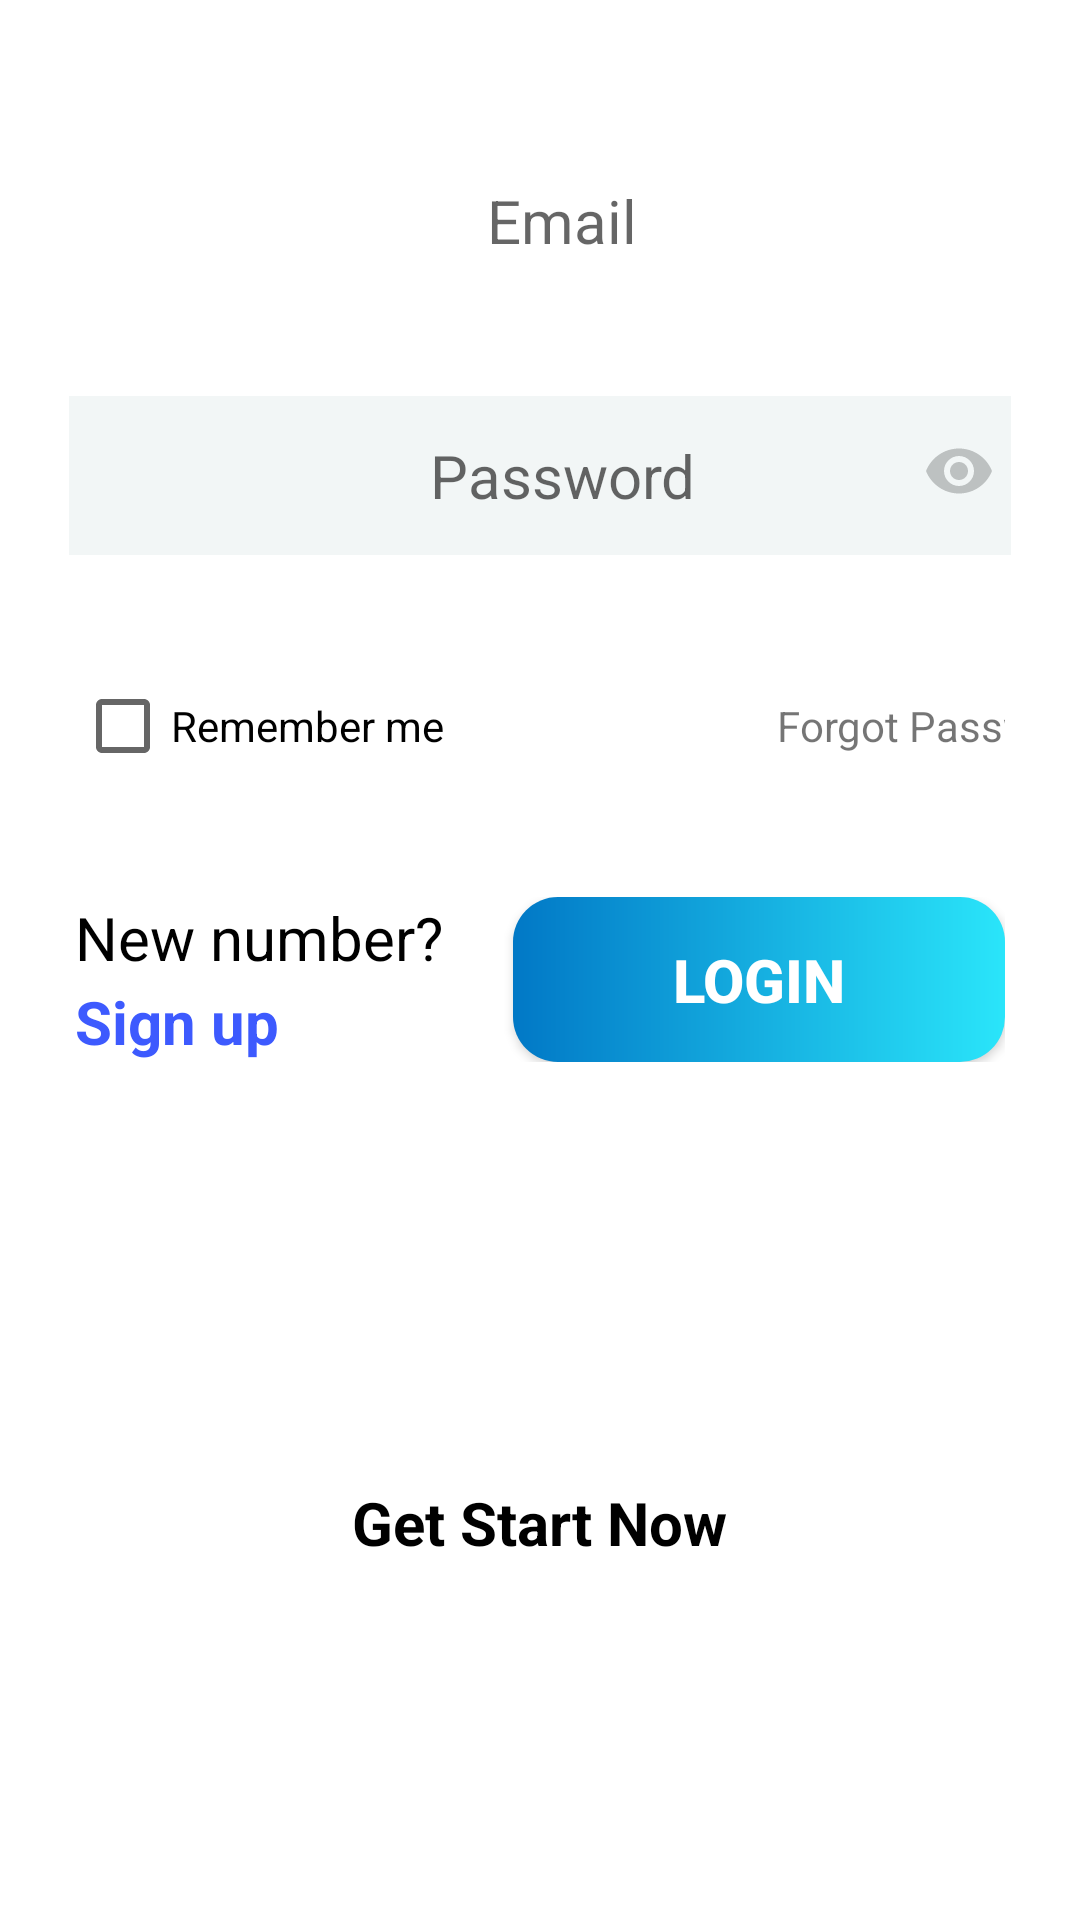

Layout XML and referenced resources for this Android screen:
<!-- AndroidManifest.xml: application theme Theme.MyAPIApplication -->
<!-- res/layout/login_fragment_customer.xml -->
<?xml version="1.0" encoding="utf-8"?>
<LinearLayout xmlns:android="http://schemas.android.com/apk/res/android"
    xmlns:tools="http://schemas.android.com/tools"
    android:layout_width="match_parent"
    android:layout_height="match_parent"
    xmlns:app="http://schemas.android.com/apk/res-auto"
    android:orientation="vertical"
    android:background="#FFFFFF"
    android:layout_marginTop="185dp"
    tools:context=".Customer.CustomerFragmentLogin">

    <EditText
        android:id="@+id/emailEtCusFrg"
        android:layout_width="match_parent"
        android:layout_height="wrap_content"
        android:hint="Email"
        android:textStyle="normal"
        android:textSize="20sp"
        android:inputType="textEmailAddress"
        android:background="@drawable/input_shape"
        android:bufferType="spannable"
        android:layout_marginHorizontal="23dp"
        android:paddingStart="15dp"
        android:paddingVertical="13dp"
        android:gravity="center"
        android:layout_marginTop="47dp"/>
    <FrameLayout
        android:layout_width="match_parent"
        android:layout_height="wrap_content"
        android:layout_marginHorizontal="23dp">

        <EditText
            android:id="@+id/passwordEtCusPFrgFrg"
            android:layout_width="match_parent"
            android:layout_height="wrap_content"
            android:layout_marginTop="32dp"
            android:background="#F2F6F6"
            android:gravity="center"
            android:hint="Password"
            android:inputType="textPassword"
            android:paddingVertical="13dp"
            android:paddingStart="15dp"
            android:textSize="20sp"
            android:textStyle="normal" />

        <ImageView
            android:id="@+id/imageViewEye"
            android:layout_width="25dp"
            android:layout_height="wrap_content"
            android:layout_gravity="end"
            android:layout_marginTop="45dp"
            android:layout_marginEnd="5dp"
            android:src="@drawable/ic__eye_24" />


    </FrameLayout>

    <LinearLayout
        android:layout_width="match_parent"
        android:layout_height="wrap_content"
        android:layout_marginTop="41dp"
        android:layout_marginHorizontal="25dp"
        android:orientation="horizontal">

        <CheckBox
            android:id="@+id/rememberMeRBCusFrgFrg"
            android:layout_width="144dp"
            android:layout_height="wrap_content"
            android:checked="false"
            android:text="Remember me"
             />

        <TextView
            android:id="@+id/forgotPasswordCusTv"
            android:layout_width="123dp"
            android:layout_height="wrap_content"
            android:layout_marginStart="80dp"
            android:gravity="end"

            android:text="Forgot Password?" />

    </LinearLayout>


    <androidx.constraintlayout.widget.ConstraintLayout
        android:layout_width="match_parent"
        android:layout_height="wrap_content"
        android:layout_marginHorizontal="25dp"
        android:layout_marginTop="41dp"
        >


        <TextView
            android:id="@+id/newNumberTvCusFrg"
            android:layout_width="wrap_content"
            android:layout_height="wrap_content"
            android:text="New number?"
            android:textColor="@color/black"
            android:textSize="20sp"
            app:layout_constraintStart_toStartOf="parent"
            app:layout_constraintTop_toTopOf="parent" />


        <Button
            android:id="@+id/loginBtnCusFrg"
            android:layout_width="164dp"
            android:layout_height="55dp"
            android:text="Login"
            android:textColor="#FFFFFF"
            android:textSize="20sp"
            android:background="@drawable/button_shape"
            android:textStyle="bold"
            app:layout_constraintBottom_toBottomOf="parent"
            app:layout_constraintEnd_toEndOf="parent"
            app:layout_constraintTop_toTopOf="parent" />

        <TextView
            android:id="@+id/signUpTvCusFrg"
            android:layout_width="wrap_content"
            android:layout_height="wrap_content"
            android:text="Sign up"
            android:textColor="#3D5AFE"
            android:textSize="20sp"
            android:textStyle="bold"
            app:layout_constraintBottom_toBottomOf="parent"
            app:layout_constraintStart_toStartOf="parent" />





    </androidx.constraintlayout.widget.ConstraintLayout>



    <TextView
        android:id="@+id/getStartTvCusFrg"
        android:layout_width="wrap_content"
        android:layout_height="wrap_content"
        android:text="Get Start Now"
        android:textColor="#000000"
        android:layout_gravity="center"
        android:layout_marginTop="140dp"
        android:drawableRight="@drawable/ic_go_24"
        android:textSize="20sp"
        android:textStyle="bold"/>




</LinearLayout>
<!-- resources referenced by this layout -->
<resources>
  <!-- drawable button_shape (drawable) -->
  <?xml version="1.0" encoding="utf-8"?>
  <shape android:shape="rectangle" xmlns:android="http://schemas.android.com/apk/res/android">
  
        <corners android:radius="15dp"/>
      <gradient android:startColor="#0178C6" android:endColor="#2AE5FA"/>
  
  
  
  
  </shape>
  <!-- drawable ic__eye_24 (drawable) -->
  <vector android:height="24dp" android:tint="#BDC1C1"
      android:viewportHeight="24" android:viewportWidth="24"
      android:width="24dp" xmlns:android="http://schemas.android.com/apk/res/android">
      <path android:fillColor="#8A7B7B" android:pathData="M12,4.5C7,4.5 2.73,7.61 1,12c1.73,4.39 6,7.5 11,7.5s9.27,-3.11 11,-7.5c-1.73,-4.39 -6,-7.5 -11,-7.5zM12,17c-2.76,0 -5,-2.24 -5,-5s2.24,-5 5,-5 5,2.24 5,5 -2.24,5 -5,5zM12,9c-1.66,0 -3,1.34 -3,3s1.34,3 3,3 3,-1.34 3,-3 -1.34,-3 -3,-3z"/>
  </vector>
  <style name="Theme.MyAPIApplication" parent="Theme.AppCompat.Light.NoActionBar">
          
          <item name="colorPrimary">@color/purple_500</item>
          <item name="colorPrimaryVariant">@color/purple_700</item>
          <item name="colorOnPrimary">@color/white</item>
          
          <item name="colorSecondary">@color/teal_200</item>
          <item name="colorSecondaryVariant">@color/teal_700</item>
          <item name="colorOnSecondary">@color/black</item>
          
          <item name="android:statusBarColor" tools:targetApi="l">?attr/colorPrimaryVariant</item>
          
      </style>
  <!-- not gathered from this repository: default colours our renderer supplied (Android Studio template values) -->
  <color name="purple_500">#FF6200EE</color>
  <color name="purple_700">#FF3700B3</color>
  <color name="teal_200">#FF03DAC5</color>
  <color name="teal_700">#FF018786</color>
  <color name="black">#FF000000</color>
  <color name="white">#FFFFFFFF</color>
</resources>
